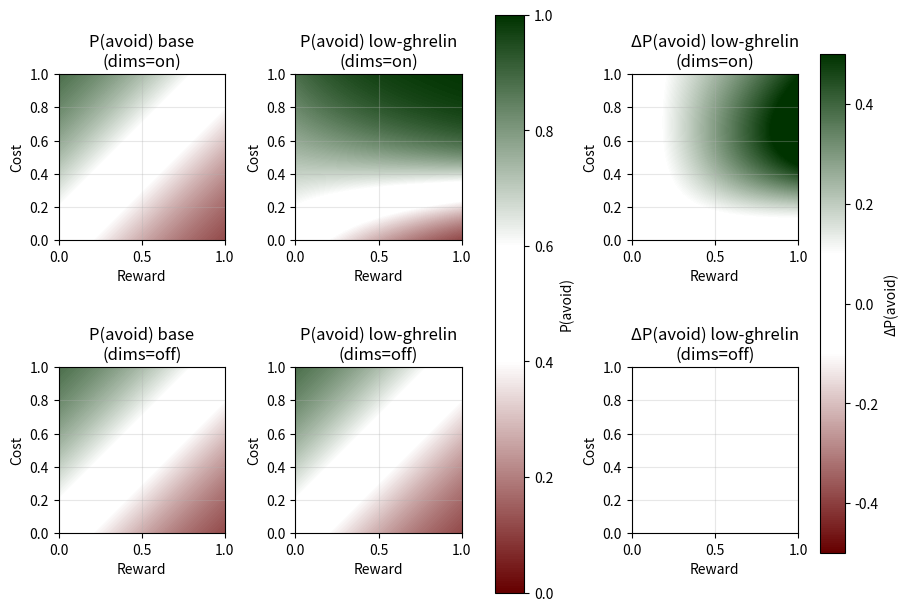
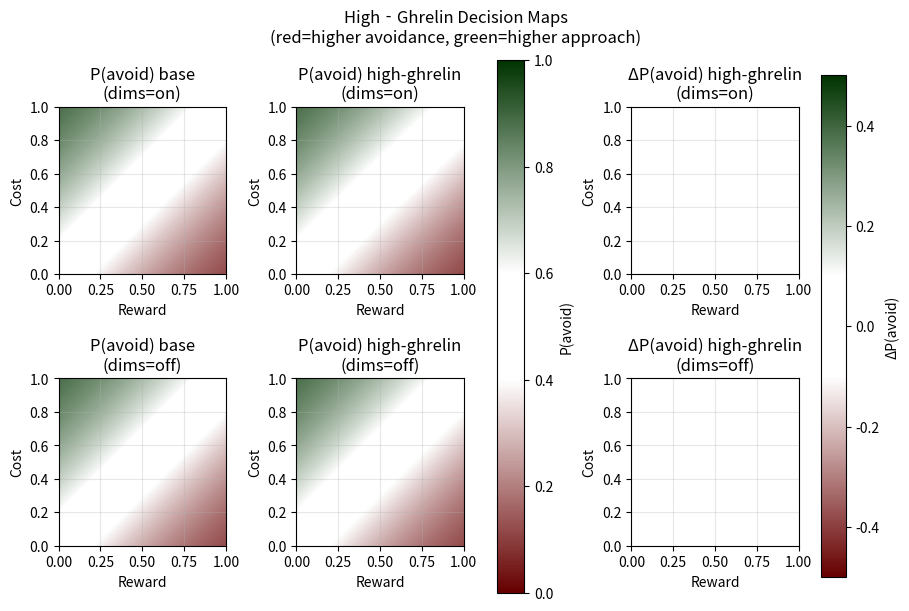

Here is the Python script that generated these plots, in order:
import numpy as np
import matplotlib.pyplot as plt
from matplotlib.colors import TwoSlopeNorm, LinearSegmentedColormap

plt.rcParams['pdf.fonttype'] = 42
np.random.seed(0)

# params
gamma, w_r, w_p, alpha, beta, k_sig = 2.0, 1.0, 1.0, 5.0, 5.0, 10.0
thr_low, thr_high, D_mid, k_dim = 1.0, 10.0, 5.0, 1.0

# grid
I_r = np.linspace(0, 1, 200)
I_p = np.linspace(0, 1, 200)
Ir, Ip = np.meshgrid(I_r, I_p)


def sigmoid(x, k=1.0):
    return 1.0 / (1.0 + np.exp(-k * x))


def w_dims(D):
    return 1.0 - sigmoid(D - D_mid, k=k_dim)


def compute_P_avoid(D, use_dims=True):
    Q_avoid = w_p * Ip
    Q_approach = w_r * Ir
    if use_dims:
        g3, g4 = sigmoid(D - thr_low, k=k_sig), sigmoid(D - thr_high, k=k_sig)
        fade = w_dims(D)
        Q_avoid += fade * alpha * g3 * (Ir * Ip)
        Q_approach += fade * beta * g4 * (Ir * (1 - Ip))
    num = np.exp(gamma * Q_avoid)
    return num / (num + np.exp(gamma * Q_approach))


# surfaces
P_base = compute_P_avoid(0.0, True)
P_low_dims, P_low_nodims = compute_P_avoid(1.0, True), compute_P_avoid(1.0, False)
P_high_dims, P_high_nodims = compute_P_avoid(10.0, True), compute_P_avoid(10.0, False)

dP_low, dP_low_nd = P_low_dims - P_base, P_low_nodims - P_base
dP_high, dP_high_nd = P_high_dims - P_base, P_high_nodims - P_base

# colormap
cmap_rw = LinearSegmentedColormap.from_list("rwg",
                                            [(0.0, "#660000"), (0.4, "white"), (0.6, "white"), (1.0, "#003300")])

norm_P = TwoSlopeNorm(vmin=0.0, vcenter=0.5, vmax=1.0)
norm_dP = TwoSlopeNorm(vmin=-0.5, vcenter=0.0, vmax=0.5)


def plot_panels(axs, P_base, P_D, dP, label, use_dims, row):
    mats = [(P_base, f'P(avoid) base\n(dims={"on" if use_dims else "off"})', norm_P),
            (P_D, f'P(avoid) {label}\n(dims={"on" if use_dims else "off"})', norm_P),
            (dP, f'ΔP(avoid) {label}\n(dims={"on" if use_dims else "off"})', norm_dP)]

    for col, (mat, title, norm) in enumerate(mats):
        axs[row, col].imshow(mat, origin='lower', extent=(0, 1, 0, 1), cmap=cmap_rw, norm=norm)
        axs[row, col].set_title(title)
        axs[row, col].set_xlabel('Reward')
        axs[row, col].set_ylabel('Cost')
        axs[row, col].grid(alpha=0.3)


# low ghrelin
fig1, axs1 = plt.subplots(2, 3, figsize=(9, 6), constrained_layout=True)
plot_panels(axs1, P_base, P_low_dims, dP_low, 'low-ghrelin', True, 0)
plot_panels(axs1, P_base, P_low_nodims, dP_low_nd, 'low-ghrelin', False, 1)
fig1.colorbar(plt.cm.ScalarMappable(norm=norm_P, cmap=cmap_rw),
              ax=axs1[:, 0:2], label='P(avoid)')
fig1.colorbar(plt.cm.ScalarMappable(norm=norm_dP, cmap=cmap_rw),
              ax=axs1[:, 2], label='ΔP(avoid)')
plt.savefig('low_ghrelin_maps.pdf', dpi=300)
plt.show()

# high ghrelin
fig2, axs2 = plt.subplots(2, 3, figsize=(9, 6), constrained_layout=True)
plot_panels(axs2, P_base, P_high_dims, dP_high, 'high-ghrelin', True, 0)
plot_panels(axs2, P_base, P_high_nodims, dP_high_nd, 'high-ghrelin', False, 1)
fig2.colorbar(plt.cm.ScalarMappable(norm=norm_P, cmap=cmap_rw),
              ax=axs2[:, 0:2], label='P(avoid)')
fig2.colorbar(plt.cm.ScalarMappable(norm=norm_dP, cmap=cmap_rw),
              ax=axs2[:, 2], label='ΔP(avoid)')
plt.suptitle('High‐Ghrelin Decision Maps\n(red=higher avoidance, green=higher approach)')
plt.savefig('high_ghrelin_maps.pdf', dpi=300)
plt.show()